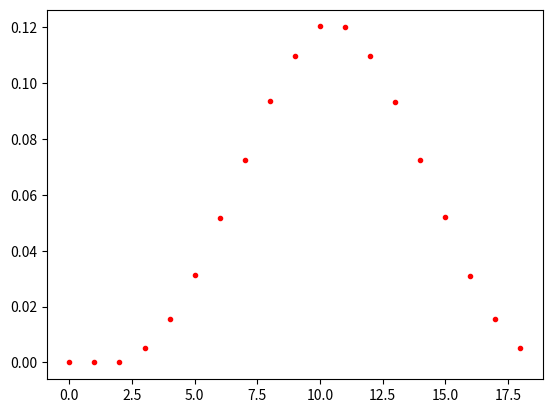

Source code (Python):
import os

import numpy as np

import matplotlib as mpl
import matplotlib.pyplot as plt

sample_size = 1000000

dice_range = 4 + 6 + 8
dice_rolls = [0.] * (dice_range + 1)

tripplets = 0.
doubles = 0.


def d(faces):
    return np.random.randint(1, faces + 1)


def dice_roller():
    return d(4) + d(6) + d(8)  # 2d6+1d4

for i in range(sample_size):
    dice_rolls[dice_roller()] += 1
    a = d(4)
    b = d(6)
    c = d(8)
    if a == b and b == c:
        tripplets += 1
    else:
        if a == b:
            doubles += 1
        if b == c:
            doubles += 1
        if a == c:
            doubles += 1

for i in range(dice_range + 1):
    dice_rolls[i] /= sample_size

plt.plot(range(dice_range + 1), dice_rolls, "r.")

for i in range(dice_range + 1):
    print(i, "at", dice_rolls[i] * 100, "%")

print("Doubles:", doubles / sample_size)
print("Tripplets:", tripplets / sample_size)

plt.show()
